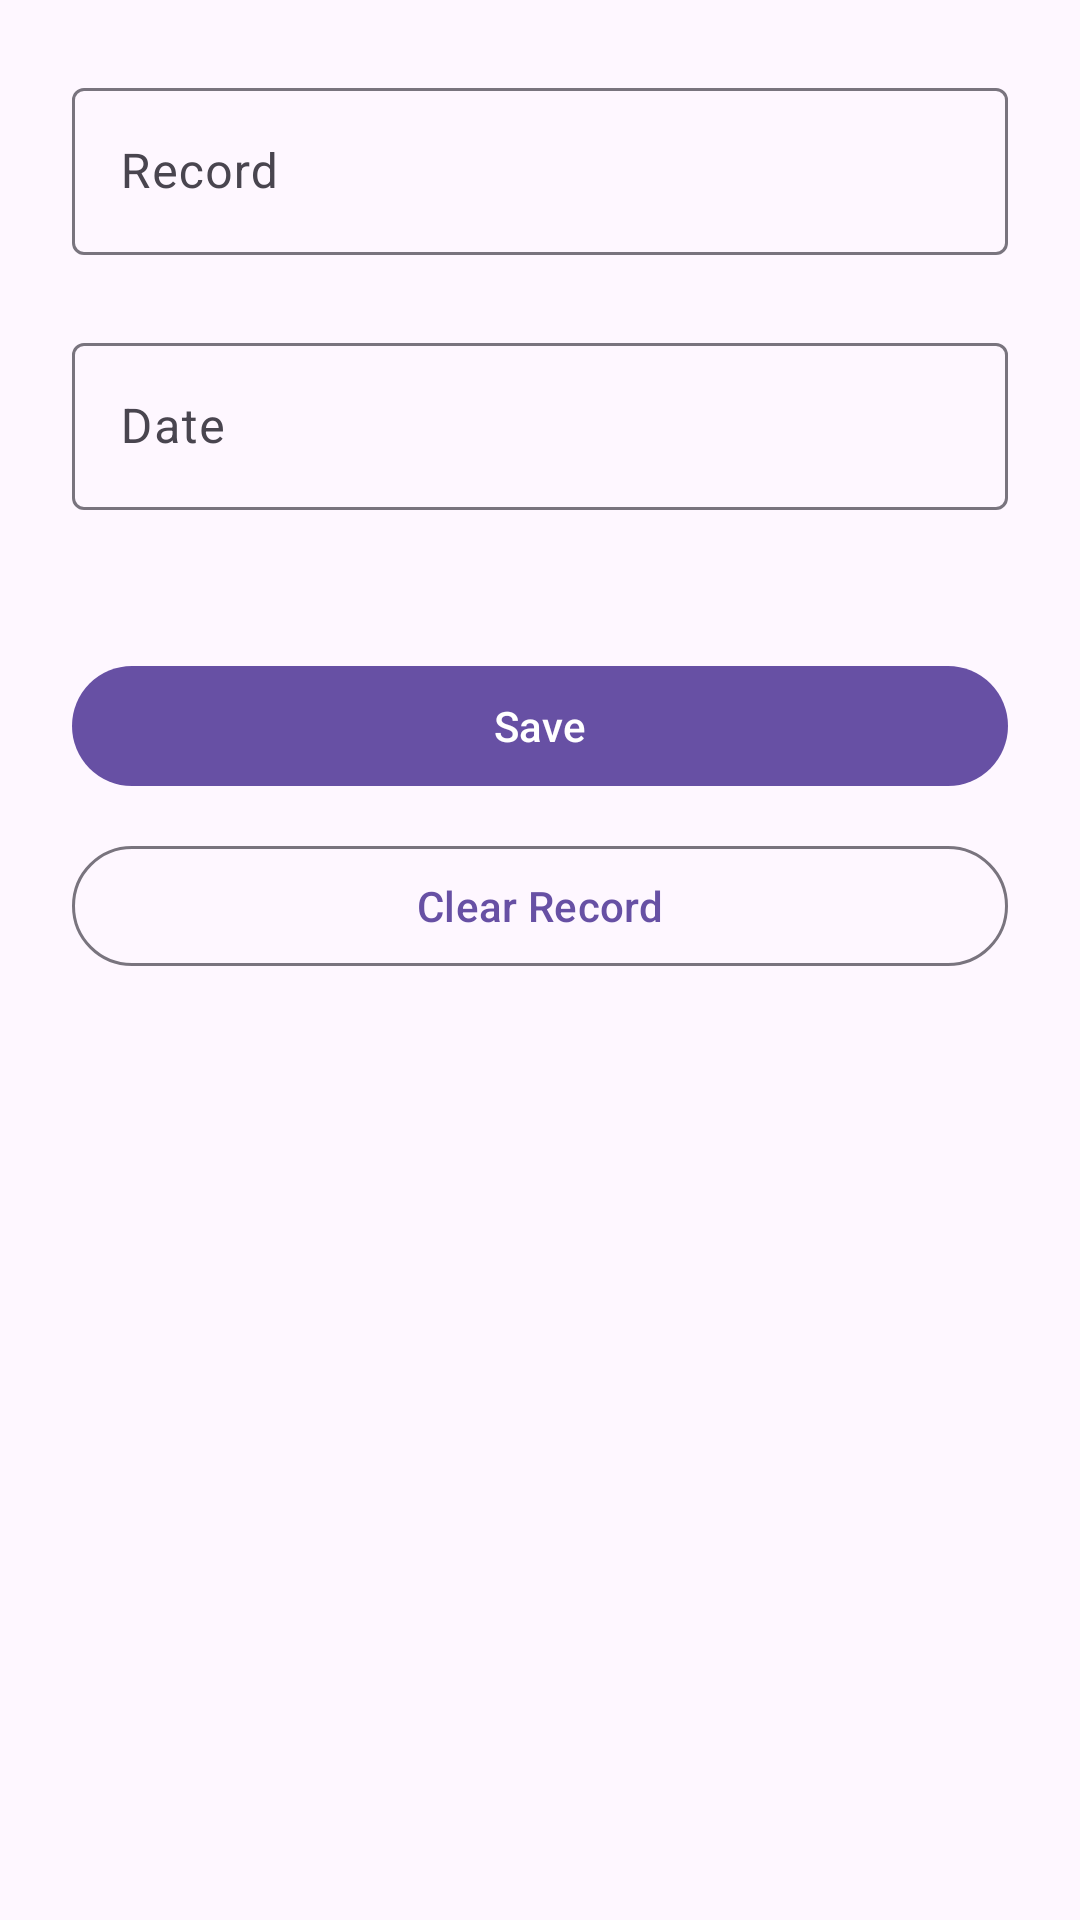

Here is an Android app screen rendered from its layout file. Give the layout XML and the strings, colors and styles it references.
<!-- AndroidManifest.xml: application theme Theme.RecordKeeper -->
<!-- res/layout/activity_edit_record.xml -->
<?xml version="1.0" encoding="utf-8"?>
<androidx.constraintlayout.widget.ConstraintLayout xmlns:android="http://schemas.android.com/apk/res/android"
    xmlns:app="http://schemas.android.com/apk/res-auto"
    xmlns:tools="http://schemas.android.com/tools"
    android:layout_width="match_parent"
    android:layout_height="match_parent"
    android:padding="24dp">

    <com.google.android.material.textfield.TextInputLayout
        android:id="@+id/text_input_record"
        style="@style/Widget.Material3.TextInputLayout.OutlinedBox"
        android:layout_width="match_parent"
        android:layout_height="wrap_content"
        android:hint="@string/record_field_hint"
        app:layout_constraintTop_toTopOf="parent">

        <com.google.android.material.textfield.TextInputEditText
            android:id="@+id/edit_text_record"
            android:layout_width="match_parent"
            android:layout_height="wrap_content"
            android:inputType="text"
            tools:text="24:15" />


    </com.google.android.material.textfield.TextInputLayout>


    <com.google.android.material.textfield.TextInputLayout
        android:id="@+id/text_input_date"
        style="@style/Widget.Material3.TextInputLayout.OutlinedBox"
        android:layout_width="match_parent"
        android:layout_height="wrap_content"
        android:layout_marginTop="24dp"
        android:hint="@string/date_field_hint"
        app:layout_constraintTop_toBottomOf="@id/text_input_record">

        <com.google.android.material.textfield.TextInputEditText
            android:id="@+id/edit_text_date"
            android:layout_width="match_parent"
            android:layout_height="wrap_content"
            android:inputType="text"
            tools:text="5th January 2023" />


    </com.google.android.material.textfield.TextInputLayout>

    <com.google.android.material.button.MaterialButton
        android:id="@+id/button_save"
        android:layout_width="match_parent"
        android:layout_height="wrap_content"
        android:layout_marginTop="48dp"
        android:text="@string/save_button_text"
        app:layout_constraintTop_toBottomOf="@id/text_input_date" />

    <com.google.android.material.button.MaterialButton
        android:id="@+id/button_delete"
        style="@style/Widget.Material3.Button.OutlinedButton"
        android:layout_width="match_parent"
        android:layout_height="wrap_content"
        android:layout_marginTop="12dp"
        android:text="@string/clear_record_text"
        app:layout_constraintTop_toBottomOf="@id/button_save" />

</androidx.constraintlayout.widget.ConstraintLayout>
<!-- resources referenced by this layout -->
<resources>
  <string name="clear_record_text">Clear Record</string>
  <string name="date_field_hint">Date</string>
  <string name="record_field_hint">Record</string>
  <string name="save_button_text">Save</string>
  <style name="Theme.RecordKeeper" parent="Base.Theme.RecordKeeper" />
  <style name="Base.Theme.RecordKeeper" parent="Theme.Material3.DayNight.NoActionBar">
          
          <item name="windowActionBar">true</item>
          <item name="windowNoTitle">false</item>
      </style>
</resources>
